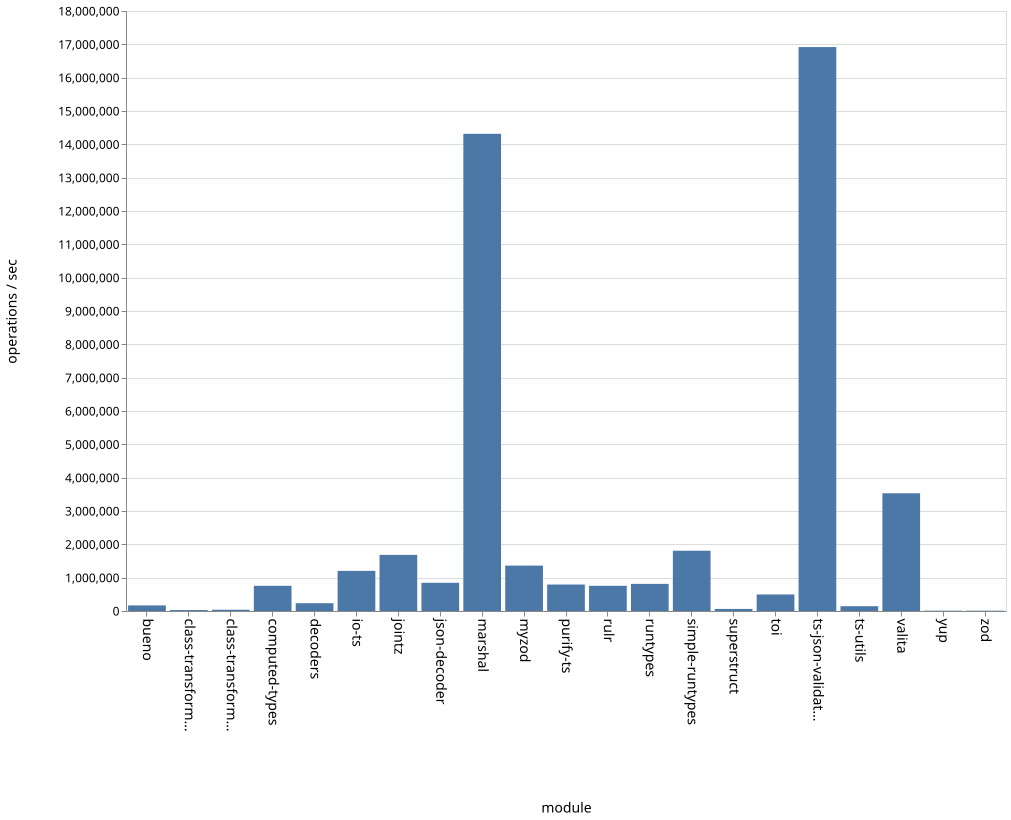

The table this chart was drawn from, first rows:
name, ops
bueno, 168204
class-transformer-validator-async, 28983
class-transformer-validator-sync, 37468
computed-types, 756634
decoders, 234758
io-ts, 1203658
jointz, 1683621
json-decoder, 846196
marshal, 14315147
myzod, 1361905
purify-ts, 794629
rulr, 755095
runtypes, 813561
simple-runtypes, 1808802
superstruct, 62129
toi, 496563
ts-json-validator, 16918216
ts-utils, 143401
valita, 3532883
yup, 9128
zod, 9971
